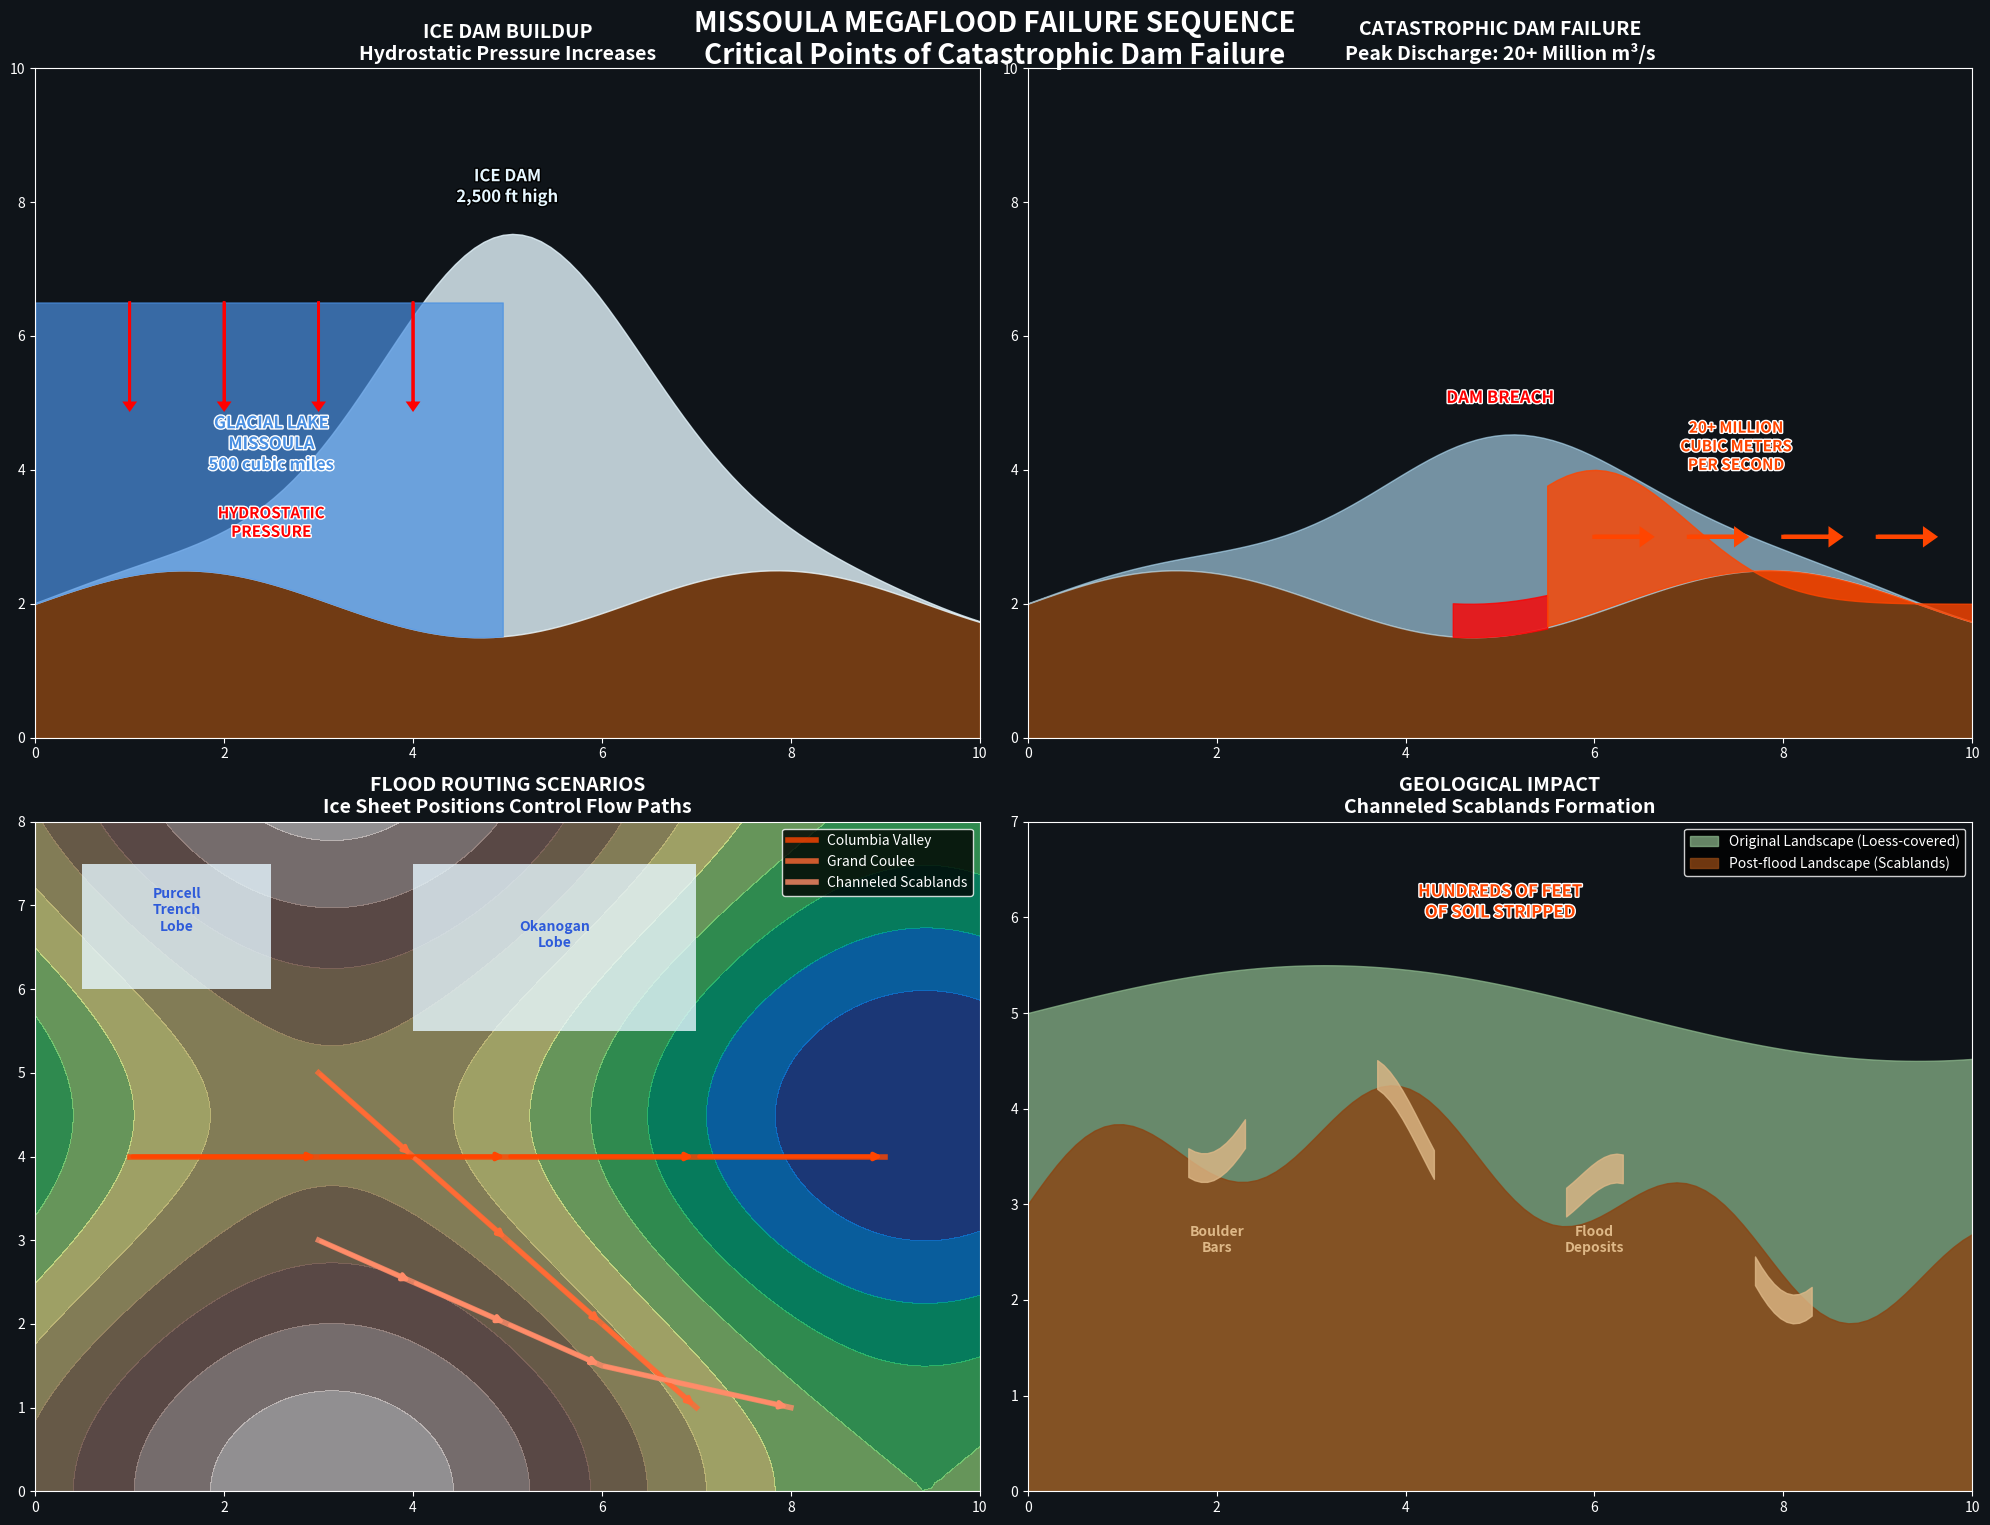

Python code for this plot: (Note: this script raises an exception after producing the figure.)
#!/usr/bin/env python3
"""
Missoula Megaflood Sequence Visualization
Critical failure points and flood routing based on USGS research

Key scientific findings:
- Ice dam failure mechanisms (subglacial drainage vs catastrophic breach)
- Multiple flood pathways depending on ice sheet positions
- Flood routing through Columbia River system
- Peak discharge estimates and flow velocities
"""

import matplotlib.pyplot as plt
import matplotlib.patches as patches
import numpy as np
from matplotlib.colors import LinearSegmentedColormap
import matplotlib.patheffects as path_effects
from matplotlib.patches import Polygon, Circle, FancyBboxPatch, Rectangle
from scipy.ndimage import gaussian_filter
import matplotlib.patches as mpatches
from matplotlib.lines import Line2D

class MegafloodSequenceVisualization:
    def __init__(self):
        # Critical failure sequence based on USGS research
        self.failure_sequence = {
            'ice_dam_buildup': {
                'duration': 'Decades to centuries',
                'mechanism': 'Cordilleran Ice Sheet advance',
                'water_level': 'Rising to 4,250 ft elevation',
                'pressure': 'Increasing hydrostatic pressure'
            },
            'critical_failure_point': {
                'trigger': 'Ice dam flotation or subglacial drainage',
                'location': 'Purcell Trench, northern Idaho',
                'mechanism': 'Catastrophic breach or jökulhlaup-style release',
                'peak_discharge': '20+ million cubic meters per second'
            },
            'flood_routing': {
                'primary_paths': ['Columbia Valley', 'Grand Coulee', 'Channeled Scablands'],
                'ice_controls': 'Okanogan lobe position determines routing',
                'flow_velocity': '65 mph (30-50 mph typical)',
                'drainage_time': '48 hours for complete lake emptying'
            },
            'geological_impact': {
                'erosion': 'Hundreds of feet of loess stripped',
                'carving': 'Deep coulees and scabland channels',
                'deposition': 'Boulder bars and flood sediments',
                'legacy': 'Modern landscape features'
            }
        }
        
        # Flood routing based on ice sheet positions (USGS modeling)
        self.ice_scenarios = {
            'early_floods': {
                'okanogan_position': 'Minimal advance',
                'primary_route': 'Columbia Valley',
                'secondary_routes': ['Moses Coulee'],
                'characteristics': 'Direct routing to Pacific'
            },
            'mid_period_floods': {
                'okanogan_position': 'Advanced - blocking Columbia',
                'primary_route': 'Grand Coulee',
                'secondary_routes': ['Channeled Scablands', 'Telford-Crab Creek'],
                'characteristics': 'Diverted through scablands'
            },
            'late_floods': {
                'okanogan_position': 'Maximum advance',
                'primary_route': 'Channeled Scablands',
                'secondary_routes': ['Cheney-Palouse'],
                'characteristics': 'Most complex routing'
            }
        }
        
    def create_failure_mechanism_diagram(self):
        """Create detailed diagram of ice dam failure mechanisms."""
        fig, ((ax1, ax2), (ax3, ax4)) = plt.subplots(2, 2, figsize=(20, 16))
        fig.patch.set_facecolor('#0F1419')
        
        # Panel 1: Ice dam buildup
        ax1.set_facecolor('#0F1419')
        
        # Draw ice dam cross-section
        x_profile = np.linspace(0, 10, 100)
        
        # Bedrock profile
        bedrock = 2 + 0.5 * np.sin(x_profile)
        ax1.fill_between(x_profile, 0, bedrock, color='#8B4513', alpha=0.8, label='Bedrock')
        
        # Ice dam profile
        ice_dam = bedrock + 6 * np.exp(-((x_profile - 5)**2) / 4)
        ax1.fill_between(x_profile, bedrock, ice_dam, color='#E6F7FF', alpha=0.8, label='Ice Dam')
        
        # Water level
        water_level = np.full_like(x_profile, 6.5)
        water_mask = x_profile < 5
        ax1.fill_between(x_profile[water_mask], bedrock[water_mask], water_level[water_mask], 
                        color='#4A90E2', alpha=0.7, label='Glacial Lake Missoula')
        
        # Annotations
        ax1.text(2.5, 4, 'GLACIAL LAKE\nMISSOULA\n500 cubic miles', 
                fontsize=12, fontweight='bold', color='#4A90E2', ha='center',
                path_effects=[path_effects.withStroke(linewidth=2, foreground='white')])
        
        ax1.text(5, 8, 'ICE DAM\n2,500 ft high', 
                fontsize=12, fontweight='bold', color='#E6F7FF', ha='center',
                path_effects=[path_effects.withStroke(linewidth=2, foreground='black')])
        
        # Pressure arrows
        for i in range(1, 5):
            ax1.arrow(i, 6.5, 0, -1.5, head_width=0.1, head_length=0.1, 
                     fc='red', ec='red', linewidth=2)
        
        ax1.text(2.5, 3, 'HYDROSTATIC\nPRESSURE', 
                fontsize=11, fontweight='bold', color='red', ha='center',
                path_effects=[path_effects.withStroke(linewidth=2, foreground='white')])
        
        ax1.set_xlim(0, 10)
        ax1.set_ylim(0, 10)
        ax1.set_title('ICE DAM BUILDUP\nHydrostatic Pressure Increases', 
                     fontsize=14, fontweight='bold', color='white')
        ax1.tick_params(colors='white')
        for spine in ax1.spines.values():
            spine.set_color('white')
        
        # Panel 2: Critical failure point
        ax2.set_facecolor('#0F1419')
        
        # Show failure mechanism
        ax2.fill_between(x_profile, 0, bedrock, color='#8B4513', alpha=0.8)
        
        # Failing ice dam
        failing_ice = bedrock + 3 * np.exp(-((x_profile - 5)**2) / 4)
        ax2.fill_between(x_profile, bedrock, failing_ice, color='#B8E6FF', alpha=0.6)
        
        # Breach point
        breach_x = np.linspace(4.5, 5.5, 10)
        breach_y = bedrock[45:55] + 0.5
        ax2.fill_between(breach_x, bedrock[45:55], breach_y, color='#FF0000', alpha=0.8)
        
        # Flood water rushing out
        flood_x = np.linspace(5.5, 10, 45)
        flood_y = 2 + 2 * np.exp(-((flood_x - 6)**2) / 2)
        ax2.fill_between(flood_x, bedrock[55:], flood_y, color='#FF4500', alpha=0.8)
        
        # Velocity arrows
        for i in range(6, 10):
            ax2.arrow(i, 3, 0.5, 0, head_width=0.2, head_length=0.1, 
                     fc='#FF4500', ec='#FF4500', linewidth=3)
        
        ax2.text(7.5, 4, '20+ MILLION\nCUBIC METERS\nPER SECOND', 
                fontsize=11, fontweight='bold', color='#FF4500', ha='center',
                path_effects=[path_effects.withStroke(linewidth=2, foreground='white')])
        
        ax2.text(5, 5, 'DAM BREACH', 
                fontsize=12, fontweight='bold', color='#FF0000', ha='center',
                path_effects=[path_effects.withStroke(linewidth=2, foreground='white')])
        
        ax2.set_xlim(0, 10)
        ax2.set_ylim(0, 10)
        ax2.set_title('CATASTROPHIC DAM FAILURE\nPeak Discharge: 20+ Million m³/s', 
                     fontsize=14, fontweight='bold', color='white')
        ax2.tick_params(colors='white')
        for spine in ax2.spines.values():
            spine.set_color('white')
        
        # Panel 3: Flood routing scenarios
        ax3.set_facecolor('#0F1419')
        
        # Simplified regional map
        x_map = np.linspace(0, 10, 100)
        y_map = np.linspace(0, 8, 80)
        X, Y = np.meshgrid(x_map, y_map)
        
        # Topography
        topo = 2 + 0.5 * np.sin(X * 0.5) + 0.3 * np.cos(Y * 0.7)
        ax3.contourf(X, Y, topo, levels=10, cmap='terrain', alpha=0.6)
        
        # Flood routes
        routes = {
            'Columbia Valley': ([1, 3, 5, 7, 9], [4, 4, 4, 4, 4]),
            'Grand Coulee': ([3, 4, 5, 6, 7], [5, 4, 3, 2, 1]),
            'Channeled Scablands': ([3, 4, 5, 6, 8], [3, 2.5, 2, 1.5, 1])
        }
        
        colors = ['#FF4500', '#FF6B35', '#FF8C69']
        for i, (route_name, (x_coords, y_coords)) in enumerate(routes.items()):
            ax3.plot(x_coords, y_coords, color=colors[i], linewidth=4, 
                    label=route_name, alpha=0.8)
            
            # Add arrows
            for j in range(len(x_coords)-1):
                ax3.annotate('', xy=(x_coords[j+1], y_coords[j+1]), 
                            xytext=(x_coords[j], y_coords[j]),
                            arrowprops=dict(arrowstyle='->', color=colors[i], lw=3))
        
        # Ice sheet positions
        ice_positions = [
            Rectangle((0.5, 6), 2, 1.5, facecolor='#E6F7FF', alpha=0.8),
            Rectangle((4, 5.5), 3, 2, facecolor='#E6F7FF', alpha=0.8)
        ]
        
        for ice_patch in ice_positions:
            ax3.add_patch(ice_patch)
        
        ax3.text(1.5, 6.7, 'Purcell\nTrench\nLobe', fontsize=10, fontweight='bold', 
                color='#2E5BDA', ha='center')
        ax3.text(5.5, 6.5, 'Okanogan\nLobe', fontsize=10, fontweight='bold', 
                color='#2E5BDA', ha='center')
        
        ax3.set_xlim(0, 10)
        ax3.set_ylim(0, 8)
        ax3.set_title('FLOOD ROUTING SCENARIOS\nIce Sheet Positions Control Flow Paths', 
                     fontsize=14, fontweight='bold', color='white')
        ax3.legend(loc='upper right', facecolor='black', edgecolor='white', 
                  framealpha=0.8, labelcolor='white')
        ax3.tick_params(colors='white')
        for spine in ax3.spines.values():
            spine.set_color('white')
        
        # Panel 4: Geological impact
        ax4.set_facecolor('#0F1419')
        
        # Before and after landscape profiles
        x_landscape = np.linspace(0, 10, 100)
        
        # Pre-flood landscape
        original_surface = 5 + 0.5 * np.sin(x_landscape * 0.5)
        ax4.fill_between(x_landscape, 0, original_surface, color='#8FBC8F', alpha=0.7, 
                        label='Original Landscape (Loess-covered)')
        
        # Post-flood landscape (eroded)
        eroded_surface = 3 + 0.8 * np.sin(x_landscape * 0.5) + 0.5 * np.sin(x_landscape * 2)
        ax4.fill_between(x_landscape, 0, eroded_surface, color='#8B4513', alpha=0.8, 
                        label='Post-flood Landscape (Scablands)')
        
        # Flood deposits
        deposit_locations = [2, 4, 6, 8]
        for loc in deposit_locations:
            deposit_x = np.linspace(loc-0.3, loc+0.3, 10)
            deposit_y = eroded_surface[int(loc*10):int(loc*10)+10] + 0.3
            ax4.fill_between(deposit_x, eroded_surface[int(loc*10):int(loc*10)+10], 
                            deposit_y, color='#DEB887', alpha=0.8)
        
        # Annotations
        ax4.text(5, 6, 'HUNDREDS OF FEET\nOF SOIL STRIPPED', 
                fontsize=12, fontweight='bold', color='#FF4500', ha='center',
                path_effects=[path_effects.withStroke(linewidth=2, foreground='white')])
        
        ax4.text(2, 2.5, 'Boulder\nBars', fontsize=10, fontweight='bold', 
                color='#DEB887', ha='center')
        ax4.text(6, 2.5, 'Flood\nDeposits', fontsize=10, fontweight='bold', 
                color='#DEB887', ha='center')
        
        ax4.set_xlim(0, 10)
        ax4.set_ylim(0, 7)
        ax4.set_title('GEOLOGICAL IMPACT\nChanneled Scablands Formation', 
                     fontsize=14, fontweight='bold', color='white')
        ax4.legend(loc='upper right', facecolor='black', edgecolor='white', 
                  framealpha=0.8, labelcolor='white')
        ax4.tick_params(colors='white')
        for spine in ax4.spines.values():
            spine.set_color('white')
        
        # Main title
        fig.suptitle('MISSOULA MEGAFLOOD FAILURE SEQUENCE\nCritical Points of Catastrophic Dam Failure', 
                    fontsize=20, fontweight='bold', color='white', y=0.95)
        
        plt.tight_layout()
        
        # Save the diagram
        filename = 'images/megaflood_failure_sequence.png'
        plt.savefig(filename, dpi=300, bbox_inches='tight', 
                   facecolor='#0F1419', edgecolor='none')
        plt.close()
        
        return filename
    
    def create_flood_routing_map(self):
        """Create detailed map of flood routing through Columbia River system."""
        fig, ax = plt.subplots(1, 1, figsize=(18, 12))
        fig.patch.set_facecolor('#0F1419')
        ax.set_facecolor('#0F1419')
        
        # Regional topography
        x_region = np.linspace(-125, -110, 150)
        y_region = np.linspace(44, 49, 100)
        X, Y = np.meshgrid(x_region, y_region)
        
        # Elevation model
        elevation = np.zeros_like(X)
        
        # Mountain ranges
        cascades = ((X < -120) & (Y > 45) & (Y < 48))
        elevation[cascades] = 3000 + 2000 * np.exp(-((X[cascades] + 121)**2 + (Y[cascades] - 46.5)**2) / 4)
        
        rockies = ((X > -117) & (Y > 46))
        elevation[rockies] = 4000 + 3000 * np.exp(-((X[rockies] + 114)**2 + (Y[rockies] - 47)**2) / 8)
        
        # Columbia River valley
        river_valley = ((Y > 45) & (Y < 46.5) & (X > -123) & (X < -117))
        elevation[river_valley] = 1000 + 300 * np.sin((X[river_valley] + 120) * 2)
        
        # Topographic colormap
        topo_colors = ['#2E77C0', '#5C96D0', '#8AB5E0', '#B8D4F0', '#E6F3FF', '#F0F8FF']
        topo_cmap = LinearSegmentedColormap.from_list('topo', topo_colors, N=256)
        
        contour = ax.contourf(X, Y, elevation, levels=25, cmap=topo_cmap, alpha=0.7)
        
        # Ice sheet positions
        ice_sheets = [
            # Purcell Trench lobe
            [(-117.5, 49.0), (-116.0, 49.0), (-116.0, 47.0), (-117.5, 47.0)],
            # Okanogan lobe
            [(-120.5, 49.0), (-118.0, 49.0), (-118.0, 46.5), (-120.5, 46.5)]
        ]
        
        for ice_coords in ice_sheets:
            ice_polygon = Polygon(ice_coords, facecolor='#E6F7FF', 
                                edgecolor='#B8E6FF', linewidth=2, alpha=0.8)
            ax.add_patch(ice_polygon)
        
        # Glacial Lake Missoula
        lake_coords = [(-114.5, 47.8), (-113.0, 47.8), (-113.0, 46.0), (-114.5, 46.0)]
        lake_polygon = Polygon(lake_coords, facecolor='#4A90E2', 
                             edgecolor='#2E5BDA', linewidth=2, alpha=0.8)
        ax.add_patch(lake_polygon)
        
        # Flood routing paths
        flood_routes = {
            'Columbia Valley Route': {
                'coords': [(-116.5, 48.0), (-119.0, 47.0), (-121.0, 45.5), (-123.0, 45.7)],
                'color': '#FF4500',
                'width': 8,
                'label': 'Early floods (Columbia Valley open)'
            },
            'Grand Coulee Route': {
                'coords': [(-116.5, 48.0), (-119.0, 47.5), (-119.5, 47.0), (-119.0, 46.0), (-121.0, 45.5)],
                'color': '#FF6B35',
                'width': 6,
                'label': 'Mid-period floods (Okanogan lobe blocks Columbia)'
            },
            'Channeled Scablands Route': {
                'coords': [(-116.5, 48.0), (-118.0, 47.0), (-118.5, 46.5), (-119.0, 46.0), (-121.0, 45.5)],
                'color': '#FF8C69',
                'width': 4,
                'label': 'Late floods (Maximum ice advance)'
            }
        }
        
        for route_name, route_data in flood_routes.items():
            coords = route_data['coords']
            lons, lats = zip(*coords)
            
            ax.plot(lons, lats, color=route_data['color'], 
                   linewidth=route_data['width'], alpha=0.8, 
                   label=route_data['label'], zorder=10)
            
            # Add directional arrows
            for i in range(len(lons)-1):
                ax.annotate('', xy=(lons[i+1], lats[i+1]), 
                           xytext=(lons[i], lats[i]),
                           arrowprops=dict(arrowstyle='->', 
                                         color=route_data['color'],
                                         lw=3, alpha=0.8))
        
        # Major geological features
        features = [
            (-116.5, 48.0, 'ICE DAM\nBreach Point', '#FF0000'),
            (-119.0, 47.0, 'Grand Coulee\nFormation', '#8B4513'),
            (-118.5, 46.5, 'Channeled\nScablands', '#8B4513'),
            (-121.0, 45.5, 'Wallula Gap\nBottleneck', '#8B4513'),
            (-122.5, 45.7, 'Columbia River\nGorge', '#4A90E2')
        ]
        
        for lon, lat, label, color in features:
            ax.plot(lon, lat, 'o', color=color, markersize=10, 
                   markeredgecolor='white', markeredgewidth=2, zorder=15)
            ax.text(lon, lat-0.2, label, 
                   fontsize=9, fontweight='bold', color=color, ha='center',
                   path_effects=[path_effects.withStroke(linewidth=2, foreground='white')])
        
        # Modern cities for reference
        cities = [
            (-113.99, 46.87, 'Missoula'),
            (-116.10, 44.90, 'McCall'),
            (-117.43, 45.49, 'Lostine'),
            (-118.34, 45.70, 'Walla Walla')
        ]
        
        for lon, lat, name in cities:
            ax.plot(lon, lat, 's', color='#FFD700', markersize=8, 
                   markeredgecolor='white', markeredgewidth=1, zorder=15)
            ax.text(lon, lat+0.2, name, 
                   fontsize=9, fontweight='bold', color='#FFD700', ha='center',
                   path_effects=[path_effects.withStroke(linewidth=2, foreground='black')])
        
        # Set map bounds and labels
        ax.set_xlim(-125, -110)
        ax.set_ylim(44, 49)
        ax.set_xlabel('Longitude', fontsize=12, color='white', fontweight='bold')
        ax.set_ylabel('Latitude', fontsize=12, color='white', fontweight='bold')
        ax.set_title('MISSOULA MEGAFLOOD ROUTING SYSTEM\nIce Sheet Positions Control Flow Pathways', 
                    fontsize=18, fontweight='bold', color='white', pad=20)
        
        # Create legend
        legend_elements = [
            Line2D([0], [0], color='#FF4500', linewidth=6, label='Early floods (Columbia Valley)'),
            Line2D([0], [0], color='#FF6B35', linewidth=6, label='Mid-period floods (Grand Coulee)'),
            Line2D([0], [0], color='#FF8C69', linewidth=6, label='Late floods (Channeled Scablands)'),
            mpatches.Patch(color='#E6F7FF', alpha=0.8, label='Cordilleran Ice Sheet'),
            mpatches.Patch(color='#4A90E2', alpha=0.8, label='Glacial Lake Missoula'),
            Line2D([0], [0], marker='s', color='#FFD700', markersize=8, 
                   label='Modern cities (your route)', linestyle='None')
        ]
        
        ax.legend(handles=legend_elements, loc='upper left', 
                 fancybox=True, shadow=True, fontsize=11,
                 facecolor='black', edgecolor='white', framealpha=0.8)
        
        # Style the axes
        ax.tick_params(colors='white', labelsize=10)
        for spine in ax.spines.values():
            spine.set_color('white')
        
        plt.tight_layout()
        
        # Save the map
        filename = 'images/megaflood_routing_map.png'
        plt.savefig(filename, dpi=300, bbox_inches='tight', 
                   facecolor='#0F1419', edgecolor='none')
        plt.close()
        
        return filename

def main():
    visualizer = MegafloodSequenceVisualization()
    
    # Create failure sequence diagram
    sequence_file = visualizer.create_failure_mechanism_diagram()
    print(f"Megaflood failure sequence diagram created: {sequence_file}")
    
    # Create flood routing map
    routing_file = visualizer.create_flood_routing_map()
    print(f"Flood routing map created: {routing_file}")
    
    return sequence_file, routing_file

if __name__ == "__main__":
    main() 